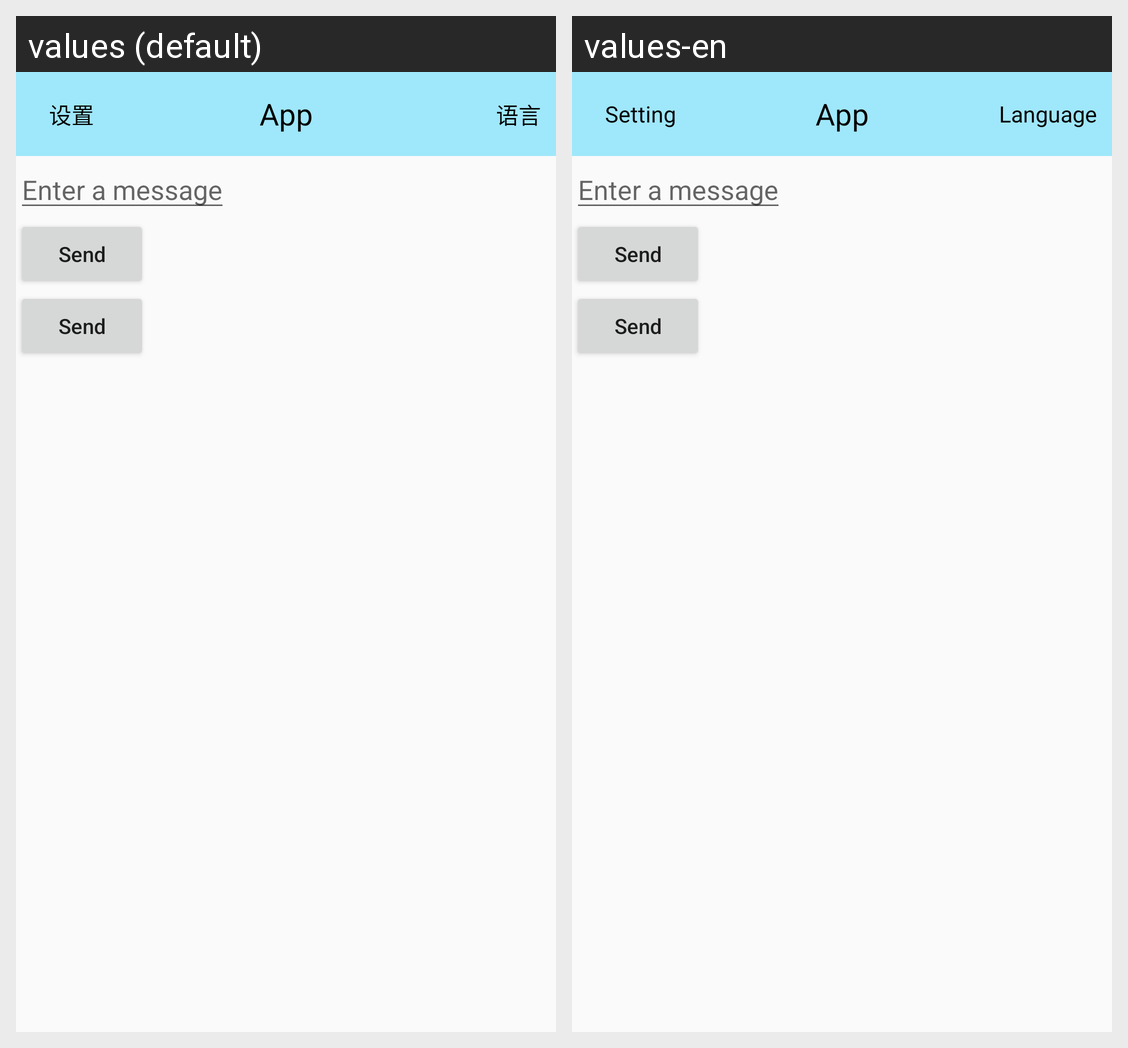

For this localized Android screen grid, give each drawn string resource with its value in every locale shown.
Android screen res/layout/activity_main.xml rendered under 2 locales, left to right: values (default), values-en. Device: Nexus 5 (rendered at 1080×1920; each locale shown at half size, 540×960, under a caption strip naming it); theme AppTheme.NoActionBar.
Strings drawn on this screen, with the default value and each locale's value (text and hints the layout hard-codes, and strings that could not be matched under every locale, appear in the picture but are not listed):

Settings
  values: 设置
  values-en: Setting

language
  values: 语言
  values-en: Language

edit_message
  values: Enter a message
  values-en: Enter a message

button_send
  values: Send
  values-en: Send
